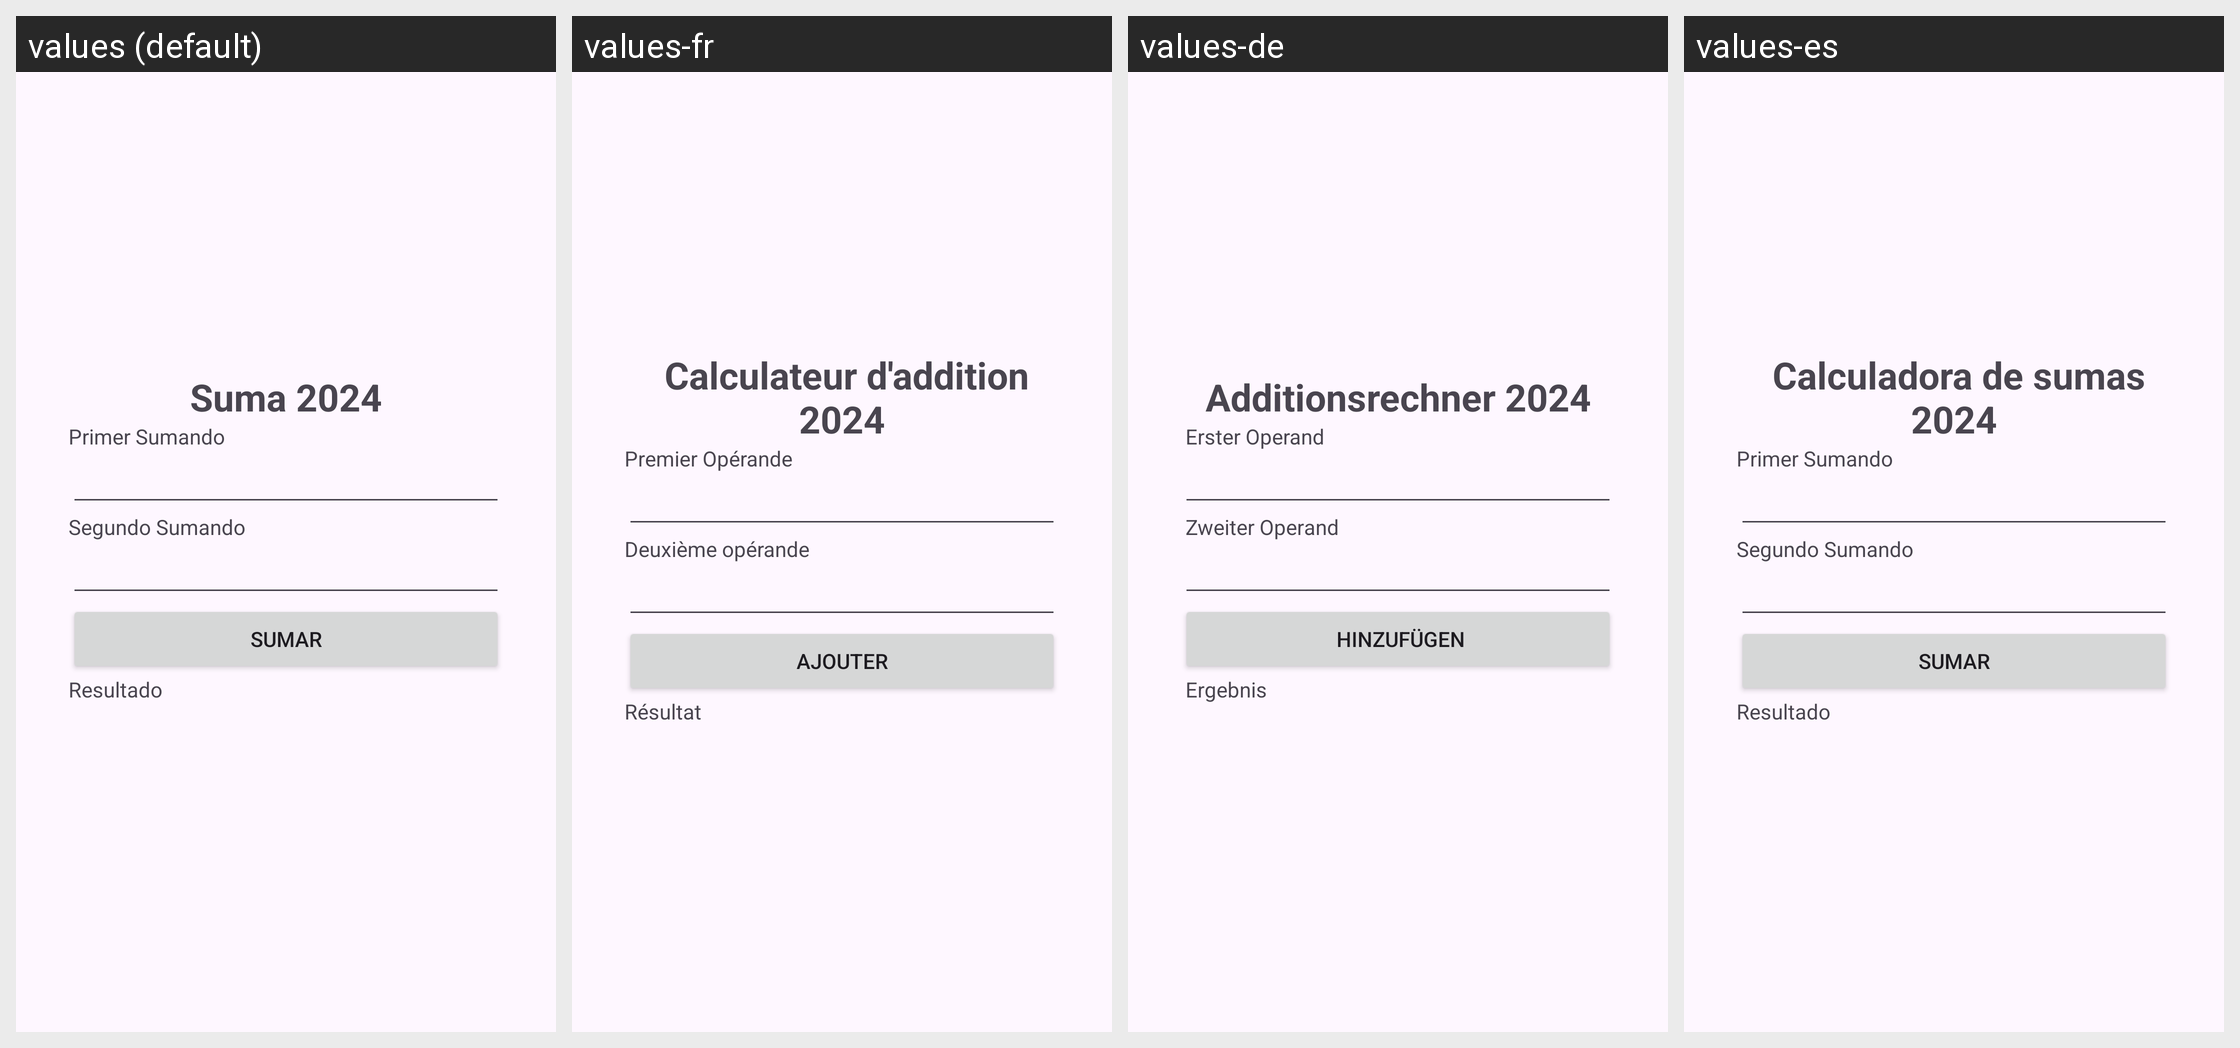

Here is an Android app screen in its default locale and in the app's own translations. Write out the translated-string differences for the strings that appear on this screen.
Android screen res/layout/activity_main.xml rendered under 4 locales, left to right: values (default), values-fr, values-de, values-es. Device: Nexus 5 (rendered at 1080×1920; each locale shown at half size, 540×960, under a caption strip naming it); theme Theme.ProyectoSuma.
Other locales in the repository, not shown: values-en.
Strings drawn on this screen, with the default value and each locale's value (text and hints the layout hard-codes, and strings that could not be matched under every locale, appear in the picture but are not listed):

app_name
  values: Suma 2024
  values-fr:  Calculateur d'addition 2024
  values-de: Additionsrechner 2024
  values-es:  Calculadora de sumas 2024

primer_sumando
  values: Primer Sumando
  values-fr: Premier Opérande
  values-de:  Erster Operand
  values-es: Primer Sumando

segundo_sumando
  values: Segundo Sumando
  values-fr: Deuxième opérande
  values-de:  Zweiter Operand
  values-es: Segundo Sumando

sumar
  values: Sumar
  values-fr: Ajouter
  values-de:  Hinzufügen
  values-es: Sumar

resultado
  values: Resultado
  values-fr: Résultat
  values-de:  Ergebnis
  values-es: Resultado
